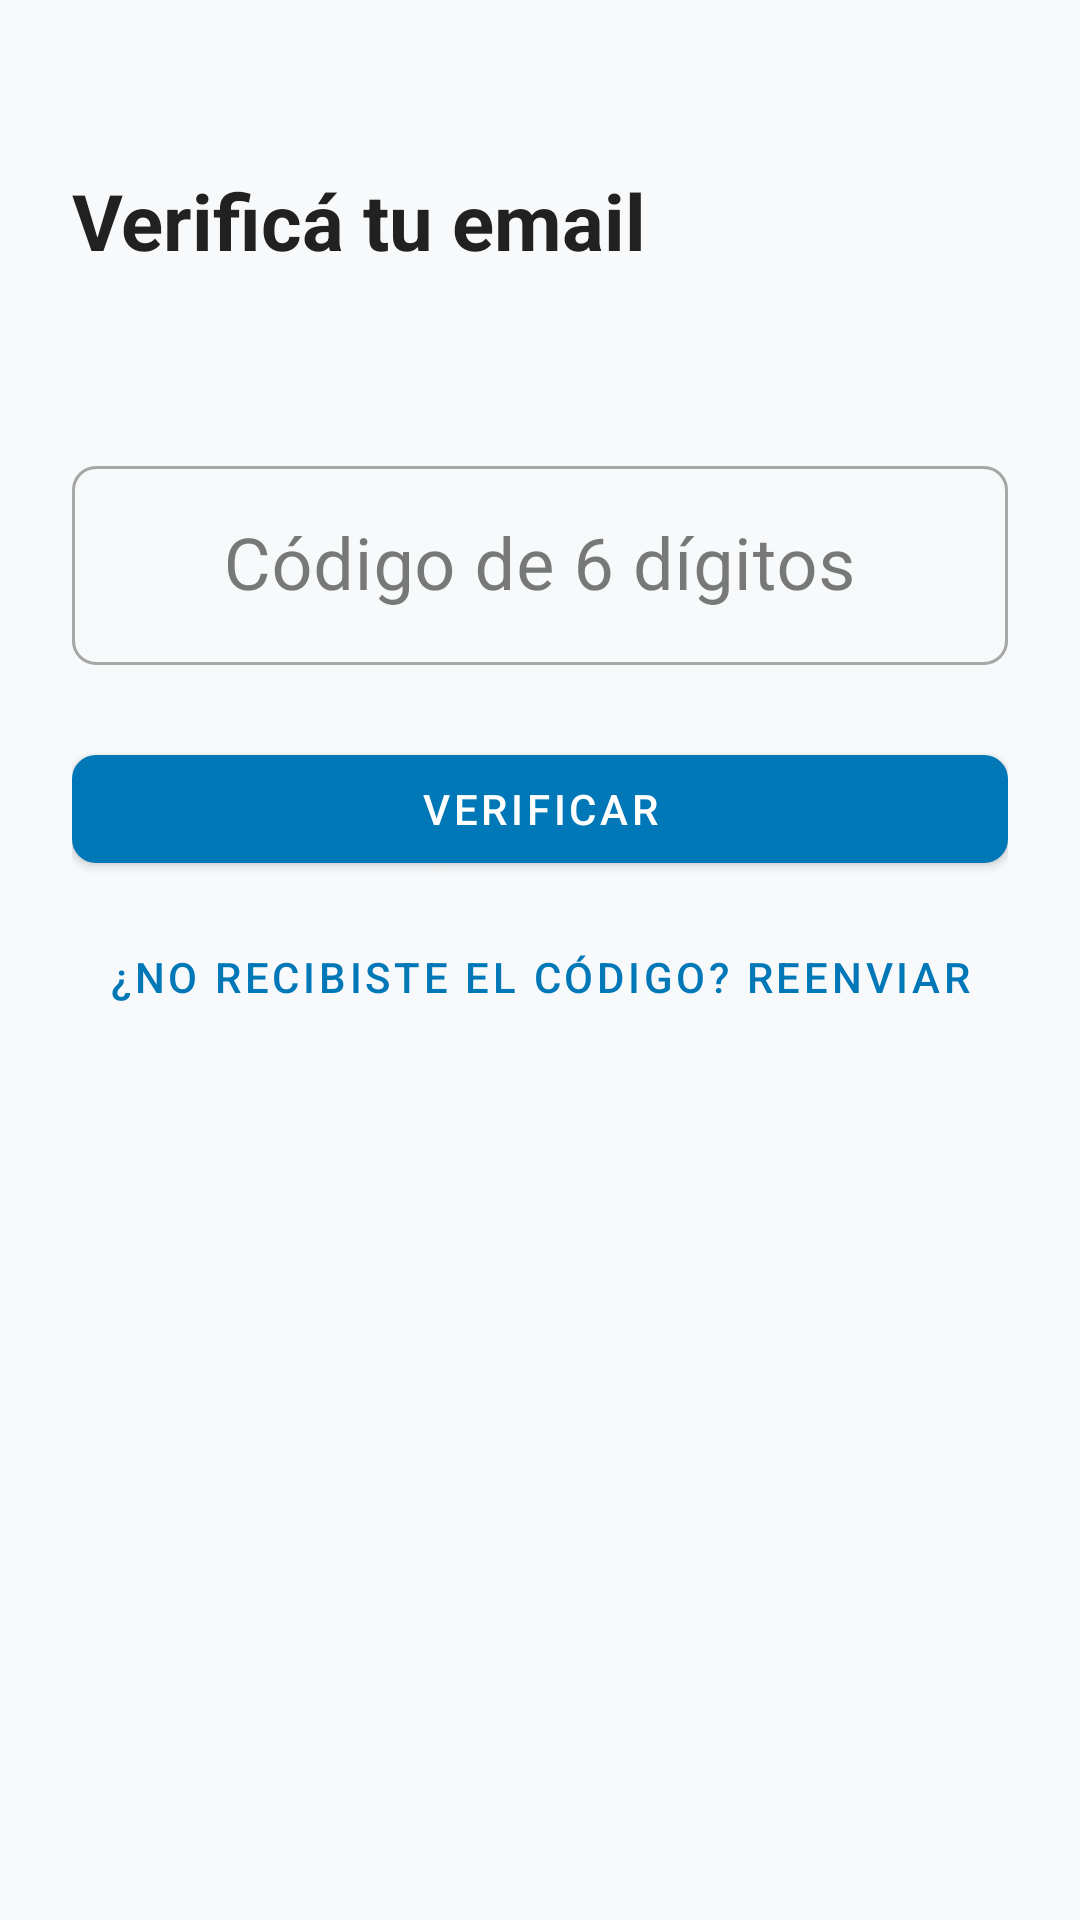

The Android layout XML behind this screen, and the referenced resources:
<!-- AndroidManifest.xml: application theme Theme.XploreNow -->
<!-- res/layout/fragment_verify_otp.xml -->
<?xml version="1.0" encoding="utf-8"?>
<androidx.constraintlayout.widget.ConstraintLayout
    xmlns:android="http://schemas.android.com/apk/res/android"
    xmlns:app="http://schemas.android.com/apk/res-auto"
    xmlns:tools="http://schemas.android.com/tools"
    android:layout_width="match_parent"
    android:layout_height="match_parent"
    android:paddingHorizontal="24dp"
    android:paddingVertical="32dp">

    <TextView
        android:id="@+id/tvTitle"
        android:layout_width="0dp"
        android:layout_height="wrap_content"
        android:layout_marginTop="24dp"
        android:text="Verificá tu email"
        android:textSize="26sp"
        android:textStyle="bold"
        android:textColor="?attr/colorOnSurface"
        app:layout_constraintEnd_toEndOf="parent"
        app:layout_constraintStart_toStartOf="parent"
        app:layout_constraintTop_toTopOf="parent" />

    <TextView
        android:id="@+id/tvSubtitle"
        android:layout_width="0dp"
        android:layout_height="wrap_content"
        android:layout_marginTop="8dp"
        android:textSize="14sp"
        android:textColor="?android:attr/textColorSecondary"
        tools:text="Enviamos un código a tu@email.com"
        app:layout_constraintEnd_toEndOf="parent"
        app:layout_constraintStart_toStartOf="parent"
        app:layout_constraintTop_toBottomOf="@id/tvTitle" />

    <com.google.android.material.textfield.TextInputLayout
        android:id="@+id/tilCodigo"
        style="@style/Widget.MaterialComponents.TextInputLayout.OutlinedBox"
        android:layout_width="0dp"
        android:layout_height="wrap_content"
        android:layout_marginTop="32dp"
        android:hint="Código de 6 dígitos"
        app:layout_constraintEnd_toEndOf="parent"
        app:layout_constraintStart_toStartOf="parent"
        app:layout_constraintTop_toBottomOf="@id/tvSubtitle">

        <com.google.android.material.textfield.TextInputEditText
            android:id="@+id/etCodigo"
            android:layout_width="match_parent"
            android:layout_height="wrap_content"
            android:gravity="center"
            android:inputType="number"
            android:maxLength="6"
            android:textSize="24sp" />
    </com.google.android.material.textfield.TextInputLayout>

    <com.google.android.material.button.MaterialButton
        android:id="@+id/btnVerificar"
        android:layout_width="0dp"
        android:layout_height="wrap_content"
        android:layout_marginTop="24dp"
        android:text="Verificar"
        app:layout_constraintEnd_toEndOf="parent"
        app:layout_constraintStart_toStartOf="parent"
        app:layout_constraintTop_toBottomOf="@id/tilCodigo" />

    <com.google.android.material.button.MaterialButton
        android:id="@+id/btnReenviar"
        style="@style/Widget.MaterialComponents.Button.TextButton"
        android:layout_width="wrap_content"
        android:layout_height="wrap_content"
        android:layout_marginTop="8dp"
        android:text="¿No recibiste el código? Reenviar"
        app:layout_constraintEnd_toEndOf="parent"
        app:layout_constraintStart_toStartOf="parent"
        app:layout_constraintTop_toBottomOf="@id/btnVerificar" />

    <ProgressBar
        android:id="@+id/progressBar"
        android:layout_width="wrap_content"
        android:layout_height="wrap_content"
        android:layout_marginTop="16dp"
        android:visibility="gone"
        app:layout_constraintEnd_toEndOf="parent"
        app:layout_constraintStart_toStartOf="parent"
        app:layout_constraintTop_toBottomOf="@id/btnReenviar" />

</androidx.constraintlayout.widget.ConstraintLayout>
<!-- resources referenced by this layout -->
<resources>
  <style name="Theme.XploreNow" parent="Theme.MaterialComponents.DayNight.NoActionBar">
          
          <item name="colorPrimary">@color/primary</item>
          <item name="colorPrimaryVariant">@color/primary_variant</item>
          <item name="colorOnPrimary">@color/on_primary</item>
          
          <item name="colorSecondary">@color/secondary</item>
          <item name="colorSecondaryVariant">@color/secondary_variant</item>
          <item name="colorOnSecondary">@color/on_secondary</item>
          
          <item name="android:windowBackground">@color/background</item>
          <item name="colorSurface">@color/surface</item>
          <item name="colorOnSurface">@color/on_surface</item>
          <item name="colorError">@color/error</item>
          <item name="colorOnError">@color/on_error</item>
          
          <item name="android:statusBarColor">@android:color/transparent</item>
          <item name="android:navigationBarColor">@android:color/transparent</item>
          
          <item name="shapeAppearanceSmallComponent">@style/ShapeAppearance.XploreNow.SmallComponent</item>
          <item name="shapeAppearanceMediumComponent">@style/ShapeAppearance.XploreNow.MediumComponent</item>
      </style>
  <color name="primary">#0077B6</color>
  <color name="primary_variant">#005F8E</color>
  <color name="on_primary">#FFFFFF</color>
  <color name="secondary">#00B4D8</color>
  <color name="secondary_variant">#0096B7</color>
  <color name="on_secondary">#FFFFFF</color>
  <color name="background">#F8F9FA</color>
  <color name="surface">#FFFFFF</color>
  <color name="on_surface">#212121</color>
  <color name="error">#B00020</color>
  <color name="on_error">#FFFFFF</color>
  <style name="ShapeAppearance.XploreNow.SmallComponent" parent="ShapeAppearance.MaterialComponents.SmallComponent">
          <item name="cornerSize">8dp</item>
      </style>
  <style name="ShapeAppearance.XploreNow.MediumComponent" parent="ShapeAppearance.MaterialComponents.MediumComponent">
          <item name="cornerSize">12dp</item>
      </style>
</resources>
